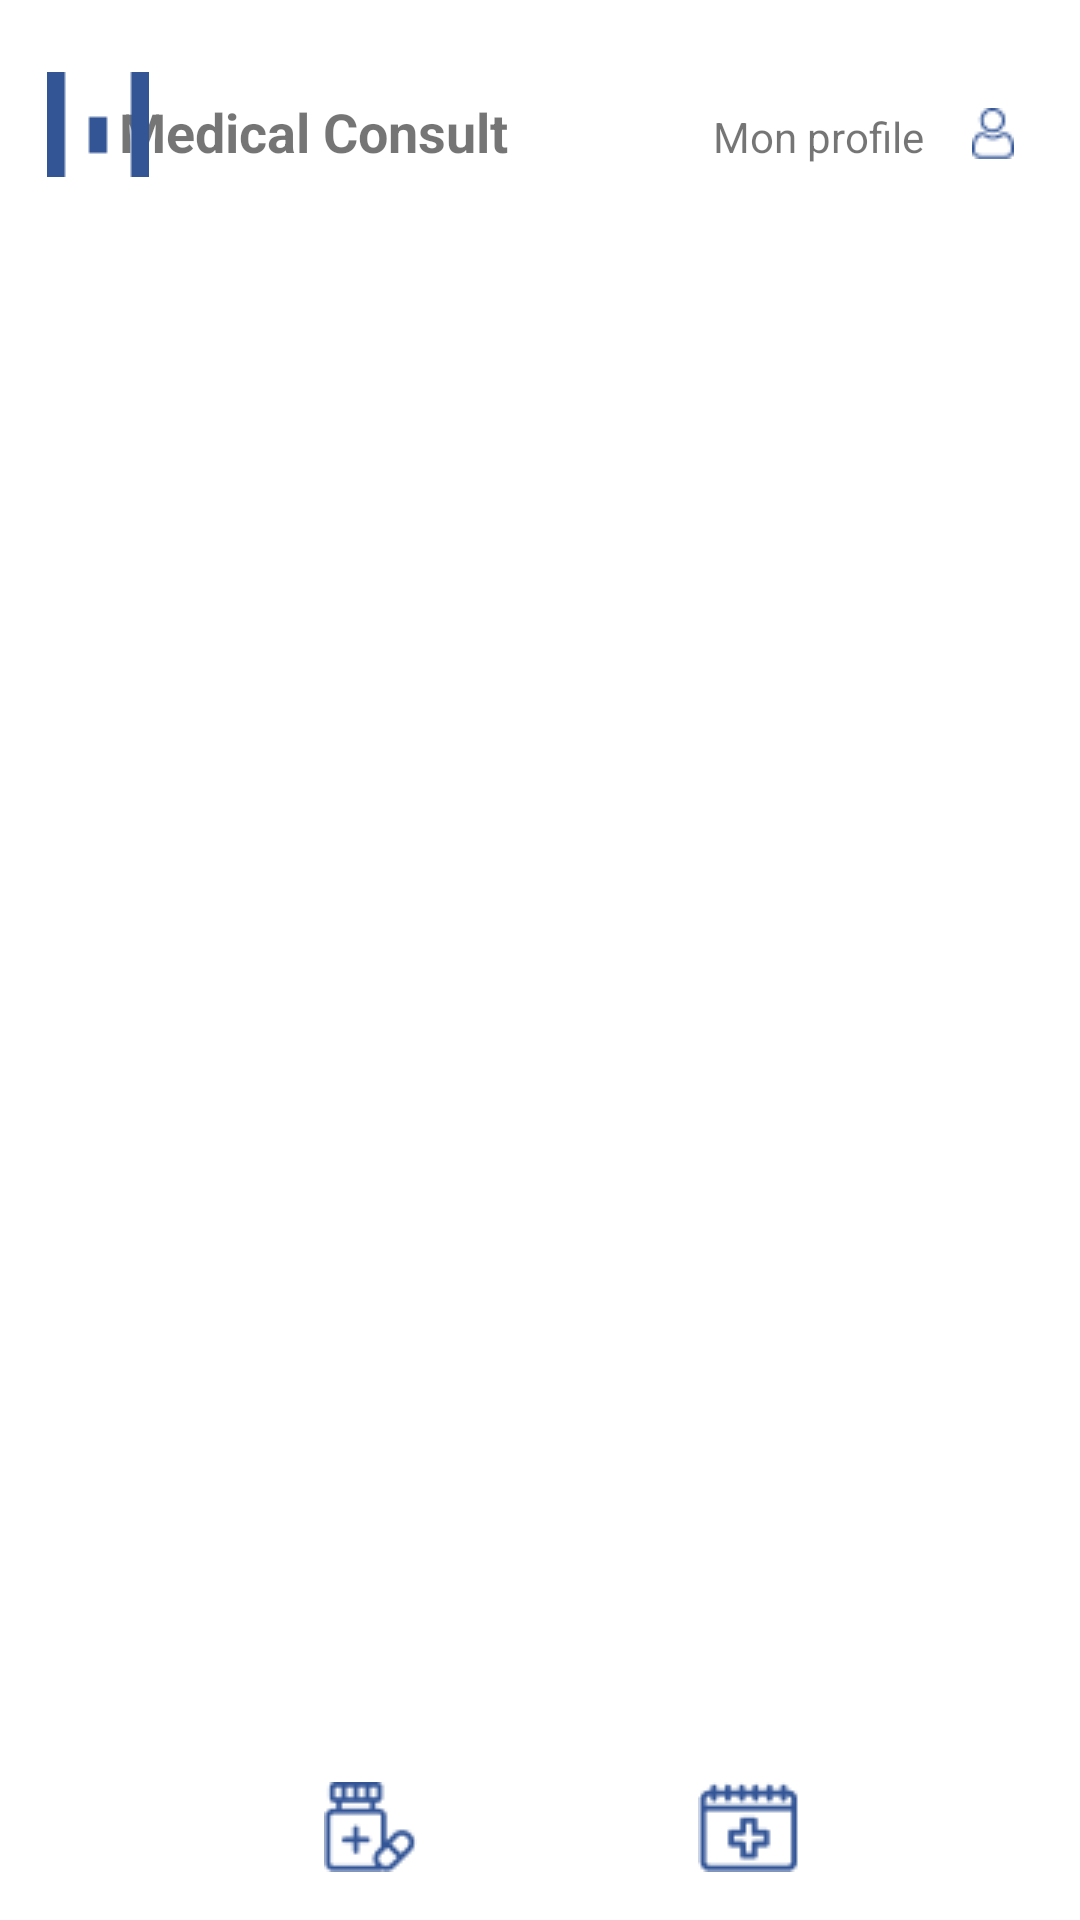

Reconstruct the res/layout file that produces this screen, plus the resources it refers to.
<!-- AndroidManifest.xml: application theme Theme.MedicalConsult -->
<!-- res/layout/fragment_liste_medecins.xml -->
<?xml version="1.0" encoding="utf-8"?>
<androidx.constraintlayout.widget.ConstraintLayout xmlns:android="http://schemas.android.com/apk/res/android"
    xmlns:app="http://schemas.android.com/apk/res-auto"
    xmlns:tools="http://schemas.android.com/tools"
    android:id="@+id/frameLayout2"
    android:layout_width="match_parent"
    android:layout_height="match_parent"
    tools:context=".ui.view.fragments.ListeMedecinsFragment" >

    <androidx.recyclerview.widget.RecyclerView
        android:id="@+id/rView"
        android:layout_width="match_parent"
        android:layout_height="0dp"
        android:layout_marginTop="30dp"
        android:layout_marginBottom="24dp"
        app:layout_constraintBottom_toTopOf="@+id/trt"
        app:layout_constraintEnd_toEndOf="parent"
        app:layout_constraintHorizontal_bias="0.0"
        app:layout_constraintStart_toStartOf="parent"
        app:layout_constraintTop_toBottomOf="@+id/textView" />

    <TextView
        android:id="@+id/textView"
        android:layout_width="wrap_content"
        android:layout_height="wrap_content"
        android:layout_marginStart="24dp"
        android:layout_marginEnd="68dp"
        android:text="Medical Consult"
        android:textSize="18sp"
        android:textStyle="bold"
        app:layout_constraintBottom_toBottomOf="@+id/imageView"
        app:layout_constraintEnd_toStartOf="@+id/textView2"
        app:layout_constraintHorizontal_bias="0.969"
        app:layout_constraintStart_toStartOf="parent"
        app:layout_constraintTop_toTopOf="@+id/imageView"
        app:layout_constraintVertical_bias="0.727" />

    <ImageView
        android:id="@+id/imageView"
        android:layout_width="wrap_content"
        android:layout_height="wrap_content"
        android:layout_marginStart="20dp"
        android:layout_marginTop="24dp"
        android:src="@drawable/log1"
        app:layout_constraintEnd_toStartOf="@+id/textView"
        app:layout_constraintHorizontal_bias="0.323"
        app:layout_constraintStart_toStartOf="parent"
        app:layout_constraintTop_toTopOf="parent" />

    <ImageView
        android:id="@+id/Profile"
        android:layout_width="wrap_content"
        android:layout_height="wrap_content"
        android:layout_marginTop="36dp"
        android:src="@drawable/profile"
        app:layout_constraintEnd_toEndOf="parent"
        app:layout_constraintHorizontal_bias="0.421"
        app:layout_constraintStart_toEndOf="@+id/textView2"
        app:layout_constraintTop_toTopOf="parent" />

    <TextView
        android:id="@+id/textView2"
        android:layout_width="wrap_content"
        android:layout_height="wrap_content"
        android:layout_marginEnd="52dp"
        android:text="Mon profile"
        app:layout_constraintBottom_toBottomOf="@+id/Profile"
        app:layout_constraintEnd_toEndOf="parent"
        app:layout_constraintTop_toTopOf="@+id/Profile"
        app:layout_constraintVertical_bias="0.0" />

    <ImageView
        android:id="@+id/trt"
        android:layout_width="wrap_content"
        android:layout_height="wrap_content"
        android:layout_marginBottom="16dp"
        android:src="@drawable/traitement"
        app:layout_constraintBottom_toBottomOf="parent"
        app:layout_constraintEnd_toEndOf="parent"
        app:layout_constraintHorizontal_bias="0.328"
        app:layout_constraintStart_toStartOf="parent" />

    <ImageView
        android:id="@+id/rdvv"
        android:layout_width="wrap_content"
        android:layout_height="wrap_content"
        android:layout_marginBottom="16dp"
        android:src="@drawable/rdv"
        app:layout_constraintBottom_toBottomOf="parent"
        app:layout_constraintEnd_toEndOf="parent"
        app:layout_constraintStart_toEndOf="@+id/trt" />

</androidx.constraintlayout.widget.ConstraintLayout>
<!-- resources referenced by this layout -->
<resources>
  <!-- drawable log1: png bitmap (drawable, 203 bytes) -->
  <!-- drawable profile: png bitmap (drawable, 524 bytes) -->
  <!-- drawable rdv: png bitmap (drawable-v24, 894 bytes) -->
  <!-- drawable traitement: png bitmap (drawable-v24, 962 bytes) -->
  <style name="Theme.MedicalConsult" parent="Theme.MaterialComponents.DayNight.DarkActionBar">
          
          <item name="colorPrimaryVariant">@color/purple_700</item>
          <item name="colorOnPrimary">@color/white</item>
          
          <item name="colorSecondary">@color/teal_200</item>
          <item name="colorSecondaryVariant">@color/teal_700</item>
          <item name="colorOnSecondary">@color/black</item>
          
          <item name="android:statusBarColor" tools:targetApi="l">?attr/colorPrimaryVariant</item>
          
          <item name="colorPrimary">@color/blue</item>
          <item name="colorPrimaryDark">@color/blue_secondary</item>
          <item name="colorAccent">@color/blue_secondary</item>
      </style>
  <color name="purple_700">#0179D7</color>
  <color name="white">#FFFFFFFF</color>
  <color name="teal_200">#FF03DAC5</color>
  <color name="teal_700">#FF018786</color>
  <color name="black">#FF000000</color>
  <color name="blue">#0179D7</color>
  <color name="blue_secondary">#0179F1</color>
</resources>
